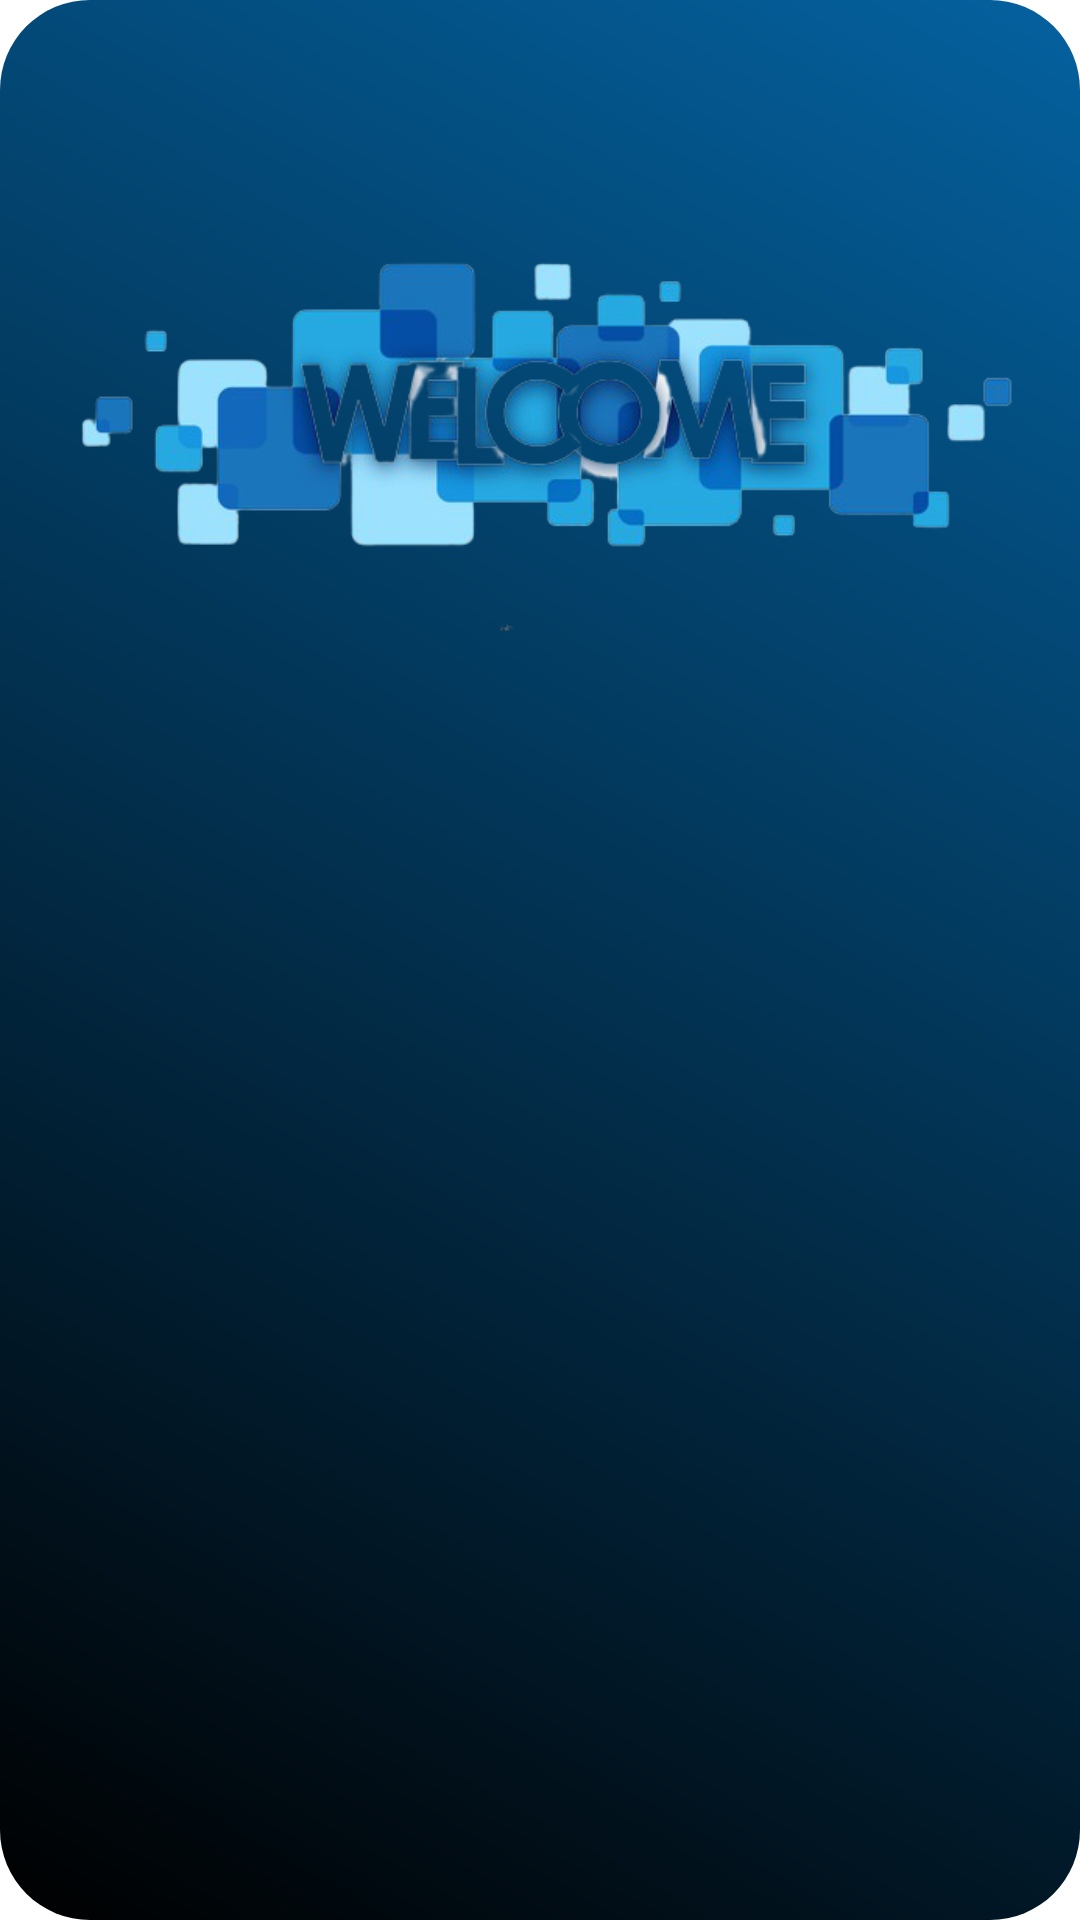

Layout XML and referenced resources for this Android screen:
<!-- AndroidManifest.xml: application theme Theme.MyApplication -->
<!-- res/layout/nav_header_main.xml -->
<?xml version="1.0" encoding="utf-8"?>
<RelativeLayout xmlns:android="http://schemas.android.com/apk/res/android"
    xmlns:app="http://schemas.android.com/apk/res-auto"
    android:layout_width="match_parent"
    android:layout_height="200dp"
    android:background="@drawable/row_item_card">

<com.google.android.material.imageview.ShapeableImageView
    android:layout_width="wrap_content"
    android:layout_height="wrap_content"
    android:src="@drawable/welcomeuser"
    />

</RelativeLayout>
<!-- resources referenced by this layout -->
<resources>
  <!-- drawable row_item_card (drawable) -->
  <?xml version="1.0" encoding="utf-8"?>
  <selector xmlns:android="http://schemas.android.com/apk/res/android">
      <item android:state_pressed="true">
          <shape>
              <gradient android:angle="225"
                  android:endColor="#000000"
                  android:startColor="#04619f"/>
              <corners android:radius="50dp"/>
          </shape>
      </item>
      <item android:state_enabled="true">
          <shape>
              <gradient android:angle="225"
                  android:endColor="#000000"
                  android:startColor="#04619f"/>
              <corners android:radius="50dp"/>
          </shape>
      </item>
  </selector>
  <!-- drawable welcomeuser: png bitmap (drawable, 101427 bytes) -->
  <style name="Theme.MyApplication" parent="Theme.MaterialComponents.DayNight.NoActionBar">
          
          <item name="colorPrimary">@color/blue</item>
          <item name="colorPrimaryVariant">@color/blue</item>
          <item name="colorOnPrimary">@color/white</item>
          
          <item name="colorSecondary">@color/teal_200</item>
          <item name="colorSecondaryVariant">@color/teal_700</item>
          <item name="colorOnSecondary">@color/black</item>
          
          <item name="android:statusBarColor" tools:targetApi="l">?attr/colorPrimaryVariant</item>
          
      </style>
  <color name="blue">#0056A3</color>
  <color name="white">#FFFFFFFF</color>
  <color name="teal_200">#FF03DAC5</color>
  <color name="teal_700">#FF018786</color>
  <color name="black">#FF000000</color>
</resources>
